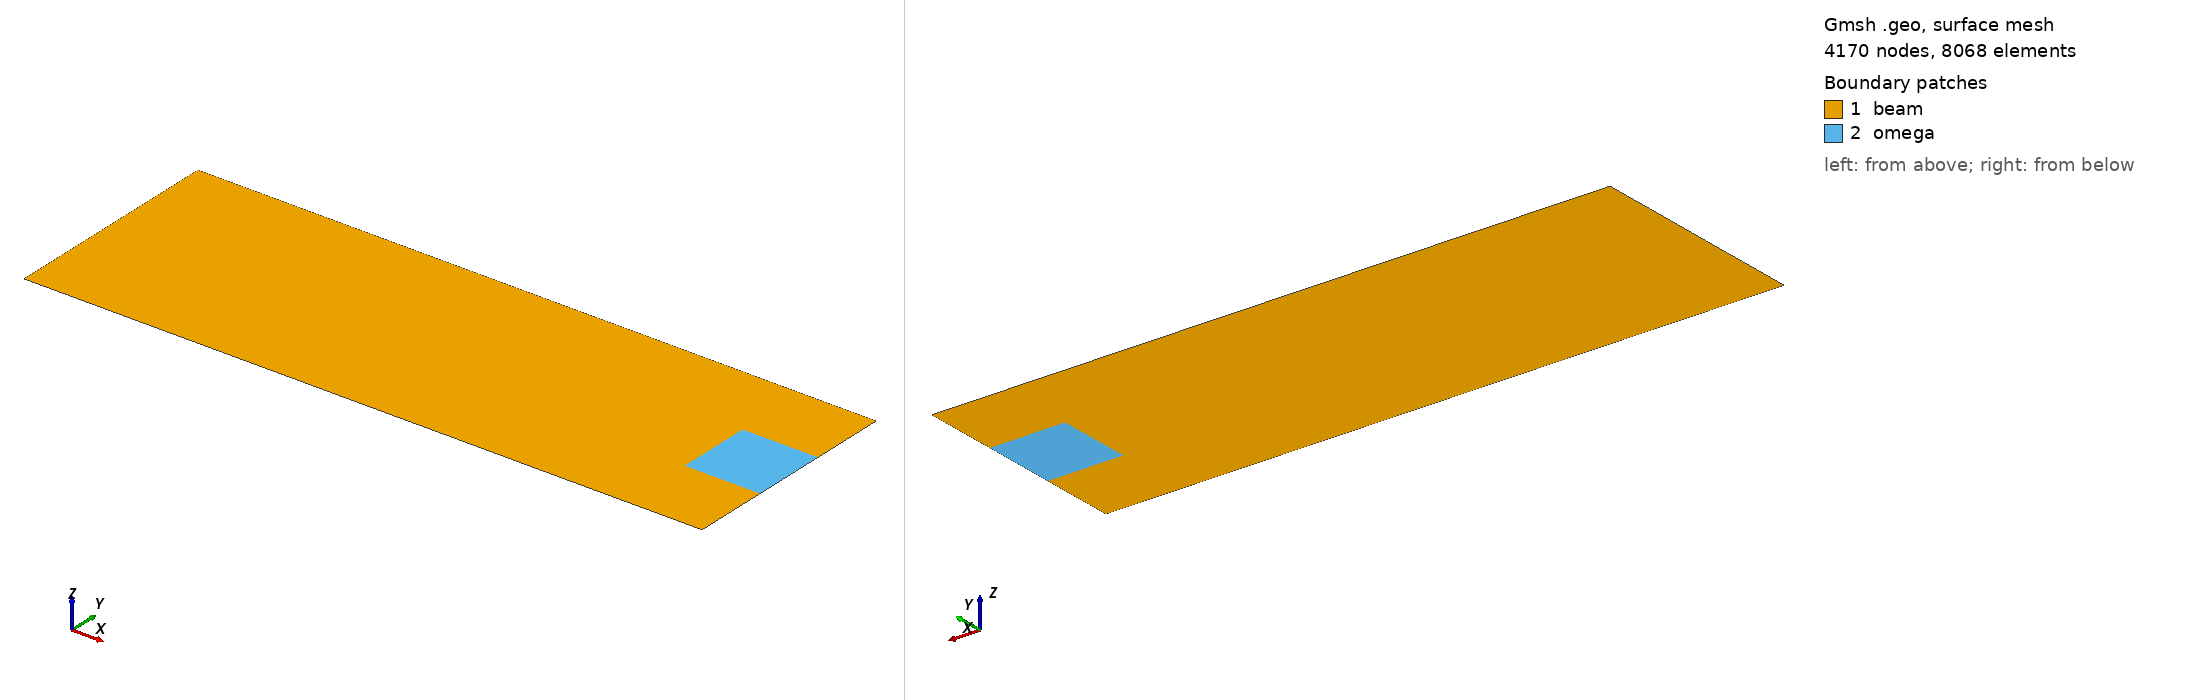

Gmsh geometry script, surface-meshed: 4170 nodes, 8068 surface elements. Boundary patches (legend numbers): 1 beam, 2 omega. Left view from above one corner, right view from below the opposite corner. Legend entries are the model's physical surfaces. The drawing asked Gmsh for element sizes between 1% and 20% of the model's largest extent; the script's own settings can give other sizes.

=== motion_mesh2.geo (drawn) ===
Point(1) = {0,  1/3, 0, 0.005};
Point(2) = {0, 0, 0, 0.005};
Point(3) = {19/20, 0, 0, 0.005};
Point(4) = {1, 0, 0, 0.005};
Point(5) = {1,  1/9, 0, 0.005};
Point(6) = {8/9,  1/9, 0, 0.005};
Point(7) = {8/9,  2/9, 0, 0.005};
Point(8) = {1,  2/9, 0, 0.005};
Point(9) = {1,  1/3, 0, 0.005};

Line(1) = {1, 2};
Line(2) = {2, 3};
Line(3) = {3, 4};
Line(4) = {4, 5};
Line(5) = {5, 6};
Line(6) = {6, 7};
Line(7) = {7, 8};
Line(8) = {8, 9};
Line(9) = {9, 1};
Line(10) = {5, 8};

Curve Loop(11) = {1, 2, 3, 4, 5, 6, 7, 8, 9};
Curve Loop(12) = {-6, -5, 10, -7};

Plane Surface(1) = {11};
Plane Surface(2) = {12};


Physical Curve("left", 7) = {1};
Physical Curve("bottomrightcorner", 8) = {3};
Physical Surface("beam", 3) = {1};
Physical Surface("omega", 4) = {2};
